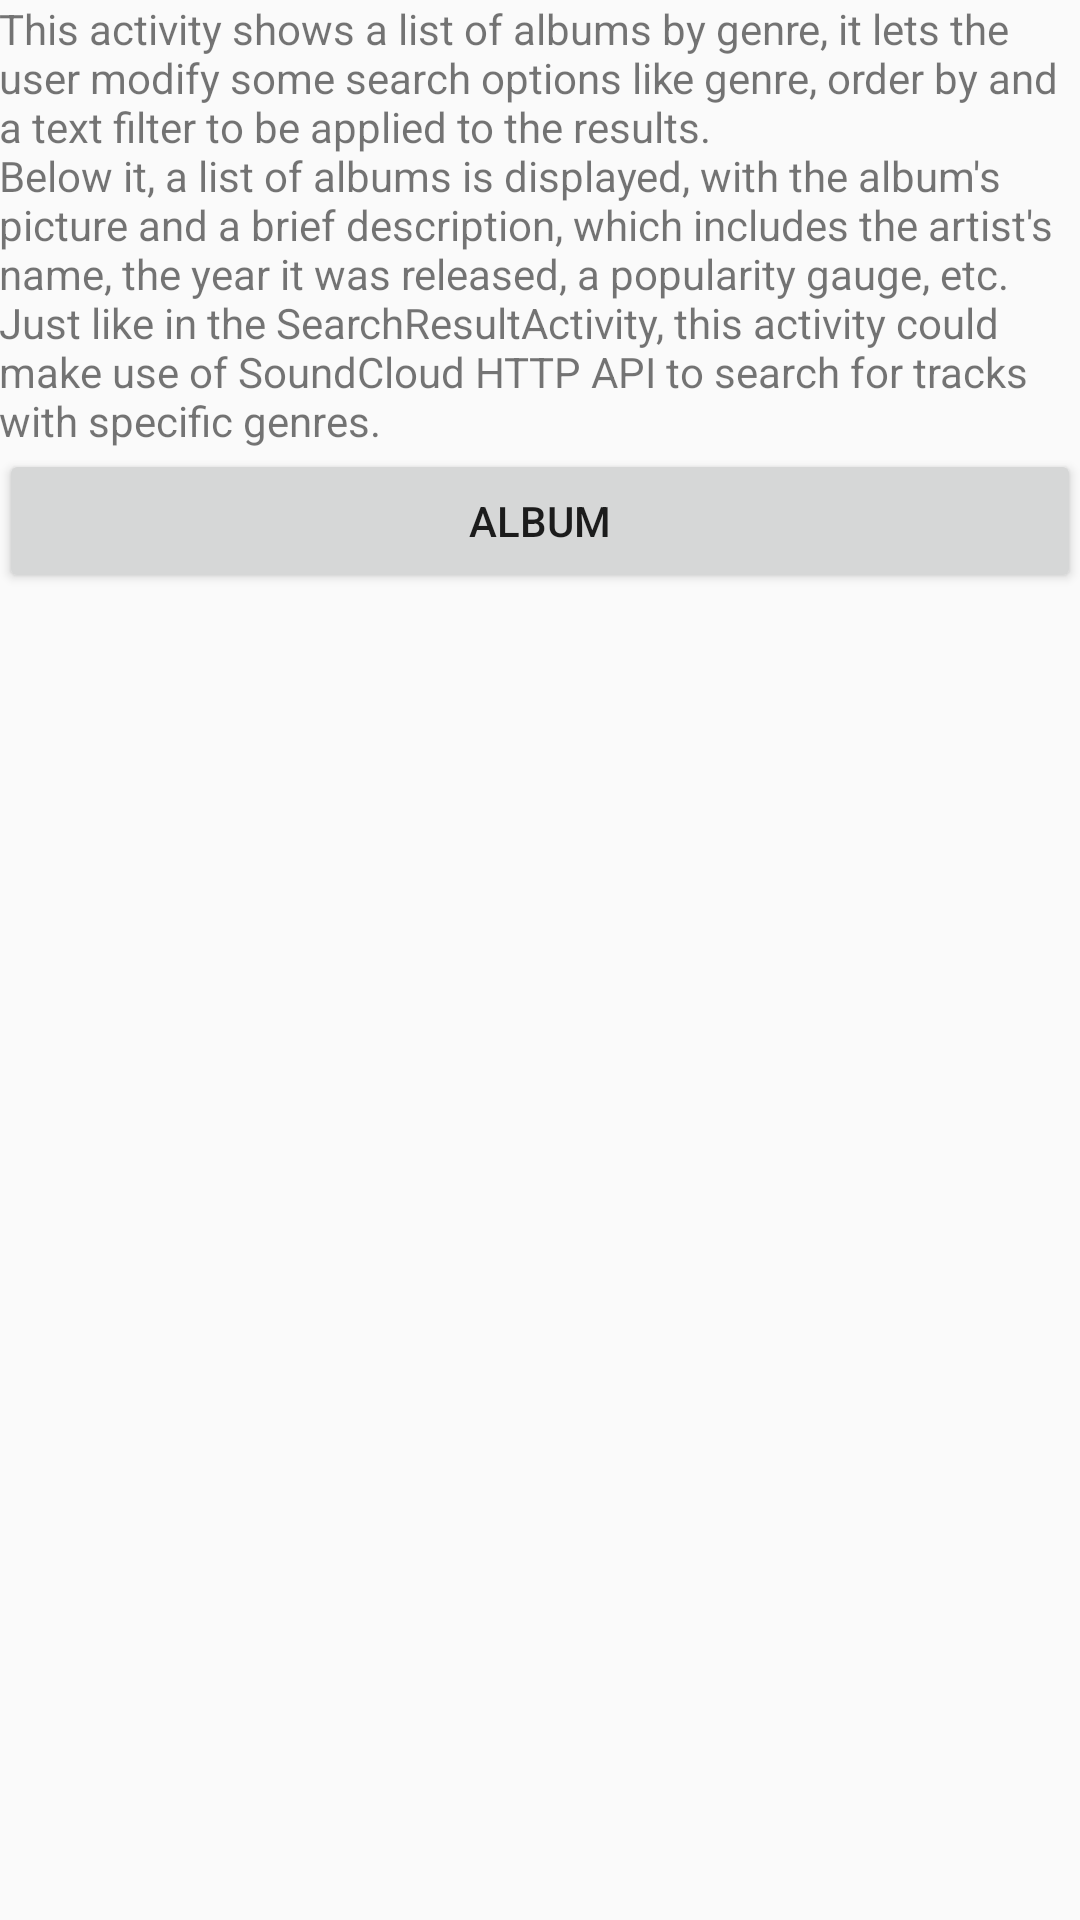

The Android layout XML behind this screen, and the referenced resources:
<!-- AndroidManifest.xml: application theme AppTheme -->
<!-- res/layout/activity_genre_search_result.xml -->
<?xml version="1.0" encoding="utf-8"?>
<LinearLayout
    xmlns:android="http://schemas.android.com/apk/res/android"
    xmlns:tools="http://schemas.android.com/tools"
    android:id="@+id/activity_genre_search_result"
    style="@style/MainLayout"
    tools:context="com.example.android.musicalstructure.GenreSearchResultActivity">

    <TextView
        style="@style/ActivityDescriptionText"
        android:text="@string/genre_search_result_activity_description_n"/>

    <Button
        android:id="@+id/button_show_album_activity"
        style="@style/ButtonShowIntent"
        android:text="@string/album_activity_title"/>

</LinearLayout>
<!-- resources referenced by this layout -->
<resources>
  <string name="album_activity_title">Album</string>
  <string name="genre_search_result_activity_description_n">This activity shows a list of
          albums by genre, it lets the user modify some search options like genre, order by and a
          text filter to be applied to the results.\nBelow it, a list of albums is displayed, with
          the album\'s picture and a brief description, which includes the artist\'s name, the year
          it was released, a popularity gauge, etc.\nJust like in the SearchResultActivity, this
          activity could make use of SoundCloud HTTP API to search for tracks with specific genres.
      </string>
  <style name="ActivityDescriptionText">
          <item name="android:layout_width">match_parent</item>
          <item name="android:layout_height">wrap_content</item>
      </style>
  <style name="ButtonShowIntent">
          <item name="android:layout_width">match_parent</item>
          <item name="android:layout_height">wrap_content</item>
      </style>
  <style name="MainLayout">
          <item name="android:layout_width">match_parent</item>
          <item name="android:layout_height">match_parent</item>
          <item name="android:orientation">vertical</item>
          <item name="android:paddingBottom">@dimen/activity_vertical_margin</item>
          <item name="android:paddingLeft">@dimen/activity_horizontal_margin</item>
          <item name="android:paddingRight">@dimen/activity_horizontal_margin</item>
          <item name="android:paddingTop">@dimen/activity_vertical_margin</item>
      </style>
  <style name="AppTheme" parent="Theme.AppCompat.Light.DarkActionBar">
          
          <item name="colorPrimary">@color/colorPrimary</item>
          <item name="colorPrimaryDark">@color/colorPrimaryDark</item>
          <item name="colorAccent">@color/colorAccent</item>
      </style>
  <!-- not gathered from this repository: default colours our renderer supplied (Android Studio template values) -->
  <color name="colorPrimary">#FF6200EE</color>
  <color name="colorPrimaryDark">#FF3700B3</color>
  <color name="colorAccent">#FF03DAC5</color>
</resources>
